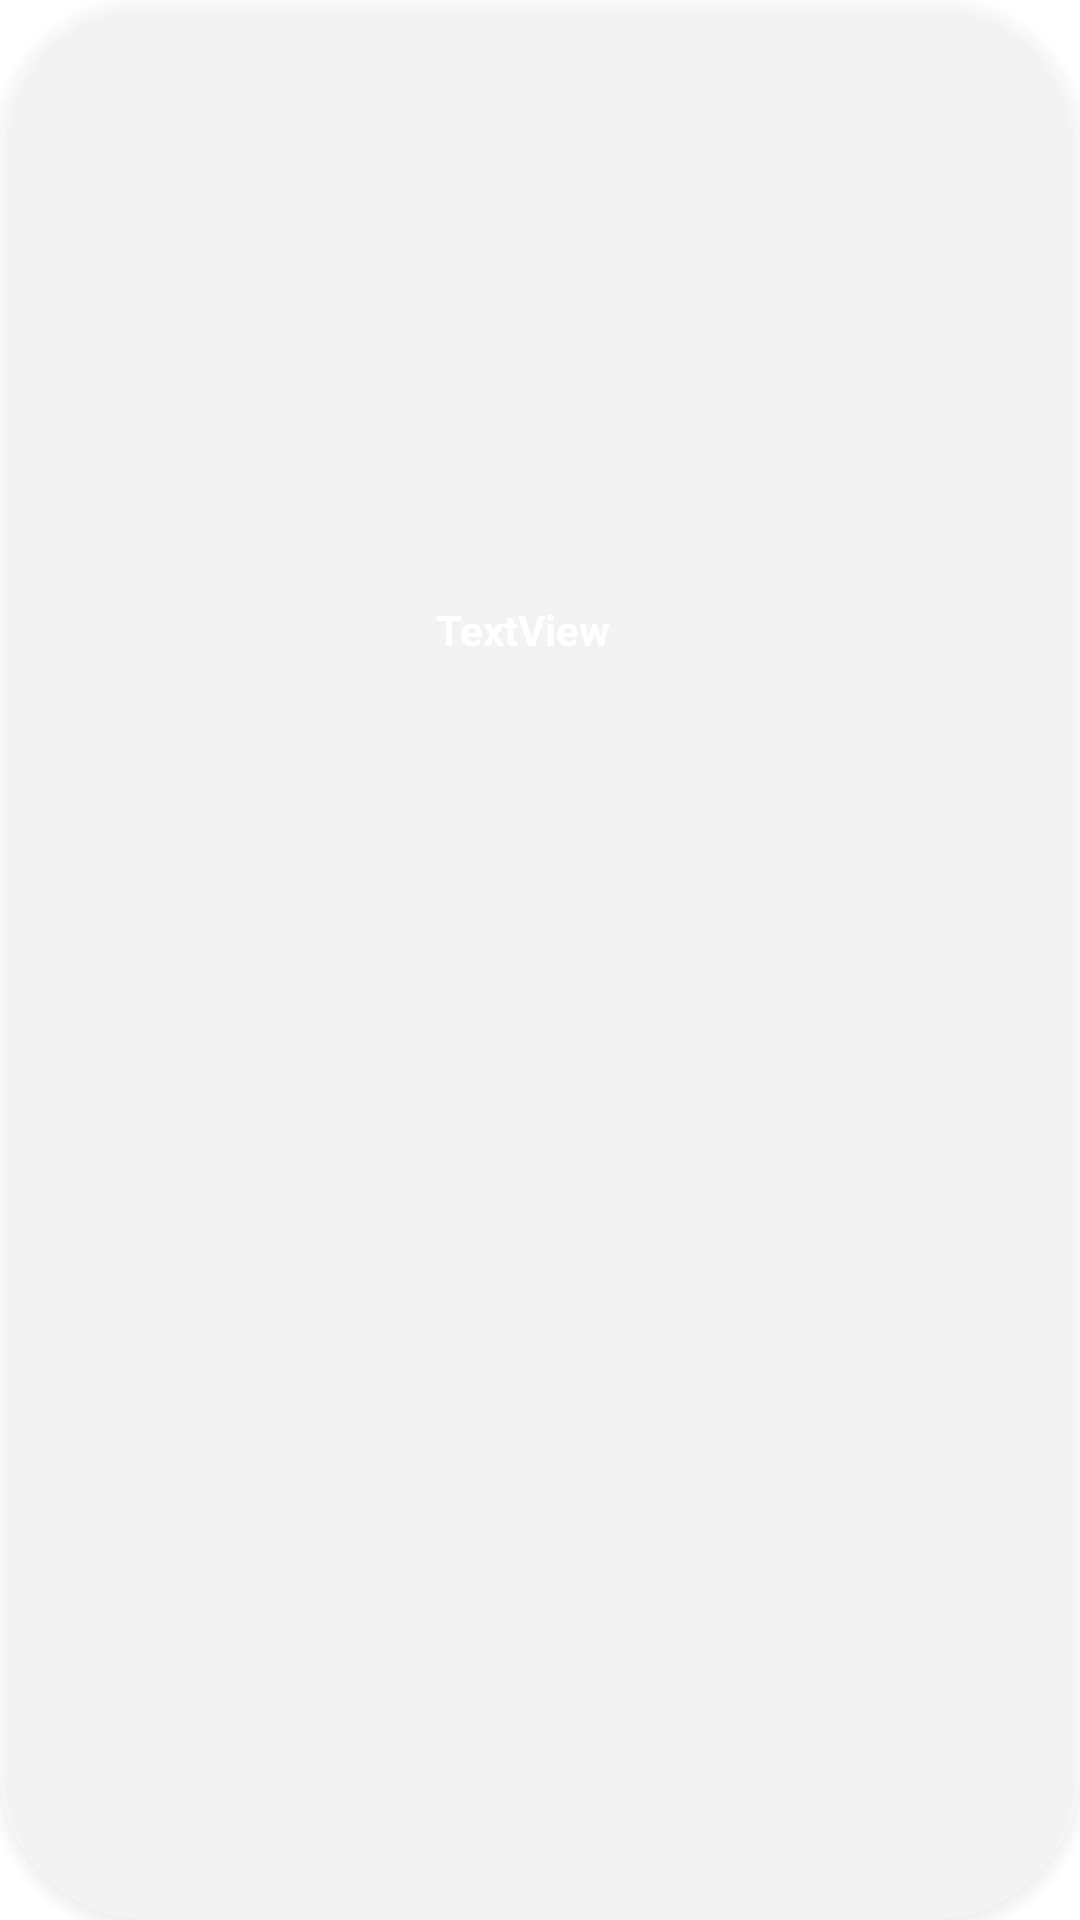

The Android layout XML behind this screen, and the referenced resources:
<!-- AndroidManifest.xml: application theme Theme.ShopClothes_App -->
<!-- res/layout/viewholder_category.xml -->
<?xml version="1.0" encoding="utf-8"?>
<androidx.constraintlayout.widget.ConstraintLayout xmlns:android="http://schemas.android.com/apk/res/android"
    xmlns:app="http://schemas.android.com/apk/res-auto"
    xmlns:tools="http://schemas.android.com/tools"
    android:id="@+id/mainLayout"
    android:layout_width="95dp"
    android:layout_height="120dp"
    android:layout_margin="8dp"
    android:background="@drawable/background_category"
    android:elevation="3dp">

    <ImageView
        android:id="@+id/categoryPic"
        android:layout_width="70dp"
        android:layout_height="70dp"
        app:layout_constraintBottom_toBottomOf="parent"
        app:layout_constraintEnd_toEndOf="parent"
        app:layout_constraintHorizontal_bias="0.48"
        app:layout_constraintStart_toStartOf="parent"
        app:layout_constraintTop_toTopOf="parent"
        app:layout_constraintVertical_bias="0.22"
        app:srcCompat="@drawable/camisaformal" />

    <TextView
        android:id="@+id/categoryName"
        android:layout_width="wrap_content"
        android:layout_height="wrap_content"
        android:layout_marginTop="5dp"
        android:text="TextView"
        android:textColor="@color/white"
        android:textStyle="bold"
        app:layout_constraintEnd_toEndOf="@+id/categoryPic"
        app:layout_constraintStart_toStartOf="@+id/categoryPic"
        app:layout_constraintTop_toBottomOf="@+id/categoryPic" />
</androidx.constraintlayout.widget.ConstraintLayout>
<!-- resources referenced by this layout -->
<resources>
  <!-- drawable background_category (drawable) -->
  <?xml version="1.0" encoding="utf-8"?>
  <selector xmlns:android="http://schemas.android.com/apk/res/android">
  
      <item>
          <shape android:shape="rectangle">
              <corners android:radius="50dp"/>
              <solid android:color="#55FFFFFF"/>
          </shape>
      </item>
  </selector>
  <style name="Theme.ShopClothes_App" parent="Theme.MaterialComponents.DayNight.DarkActionBar">
          
          <item name="colorPrimary">@color/purple_500</item>
          <item name="colorPrimaryVariant">@color/purple_700</item>
          <item name="colorOnPrimary">@color/white</item>
          
          <item name="colorSecondary">@color/teal_200</item>
          <item name="colorSecondaryVariant">@color/teal_700</item>
          <item name="colorOnSecondary">@color/black</item>
          
          <item name="android:statusBarColor" tools:targetApi="l">?attr/colorPrimaryVariant</item>
          
      </style>
  <!-- not gathered from this repository: default colours our renderer supplied (Android Studio template values) -->
  <color name="purple_500">#FF6200EE</color>
  <color name="purple_700">#FF3700B3</color>
  <color name="teal_200">#FF03DAC5</color>
  <color name="teal_700">#FF018786</color>
  <color name="black">#FF000000</color>
  <color name="white">#FFFFFFFF</color>
</resources>
